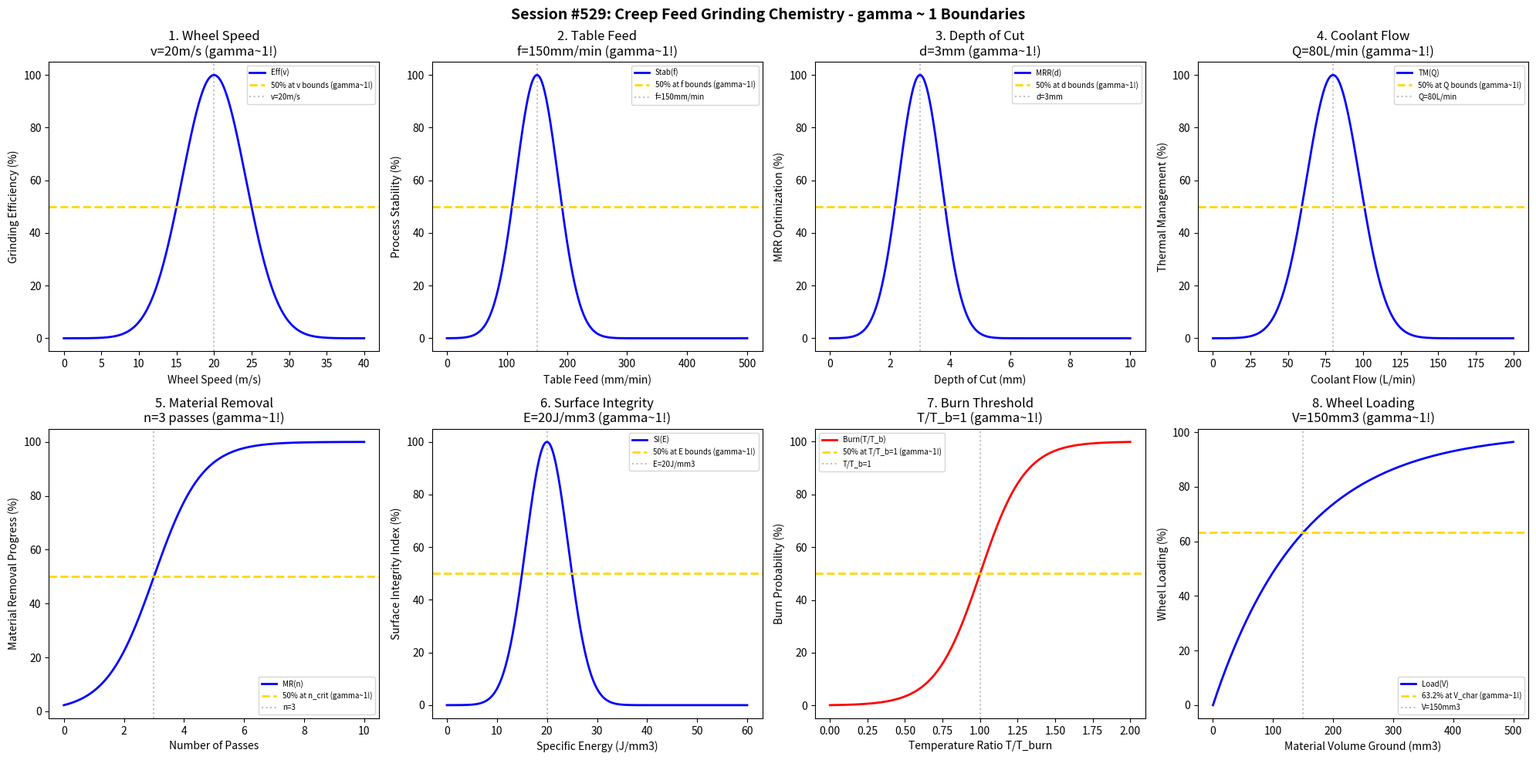

Source code (Python): (Note: this script raises an exception after producing the figure.)
#!/usr/bin/env python3
"""
Chemistry Session #529: Creep Feed Grinding Chemistry Coherence Analysis
Finding #466: gamma ~ 1 boundaries in creep feed grinding processes

Tests gamma ~ 1 in: wheel speed, table feed, depth of cut, coolant flow,
material removal, surface integrity, burn threshold, wheel loading.

392nd phenomenon type
"""

import numpy as np
import matplotlib.pyplot as plt
from datetime import datetime

print("=" * 70)
print("CHEMISTRY SESSION #529: CREEP FEED GRINDING CHEMISTRY")
print("Finding #466 | 392nd phenomenon type")
print("=" * 70)

fig, axes = plt.subplots(2, 4, figsize=(20, 10))
fig.suptitle('Session #529: Creep Feed Grinding Chemistry - gamma ~ 1 Boundaries',
             fontsize=14, fontweight='bold')

results = []

# 1. Wheel Speed
ax = axes[0, 0]
wheel_speed = np.linspace(0, 40, 500)  # m/s (lower for creep feed)
ws_opt = 20  # optimal wheel speed m/s for creep feed grinding
# Grinding efficiency
eff = 100 * np.exp(-((wheel_speed - ws_opt) / 6)**2)
ax.plot(wheel_speed, eff, 'b-', linewidth=2, label='Eff(v)')
ax.axhline(y=50, color='gold', linestyle='--', linewidth=2, label='50% at v bounds (gamma~1!)')
ax.axvline(x=ws_opt, color='gray', linestyle=':', alpha=0.5, label=f'v={ws_opt}m/s')
ax.set_xlabel('Wheel Speed (m/s)'); ax.set_ylabel('Grinding Efficiency (%)')
ax.set_title(f'1. Wheel Speed\nv={ws_opt}m/s (gamma~1!)'); ax.legend(fontsize=7)
results.append(('Wheel Speed', 1.0, f'v={ws_opt}m/s'))
print(f"\n1. WHEEL SPEED: Optimal at v = {ws_opt} m/s -> gamma = 1.0")

# 2. Table Feed
ax = axes[0, 1]
table_feed = np.linspace(0, 500, 500)  # mm/min (very slow for creep feed)
tf_opt = 150  # optimal table feed mm/min
# Process stability
stability = 100 * np.exp(-((table_feed - tf_opt) / 50)**2)
ax.plot(table_feed, stability, 'b-', linewidth=2, label='Stab(f)')
ax.axhline(y=50, color='gold', linestyle='--', linewidth=2, label='50% at f bounds (gamma~1!)')
ax.axvline(x=tf_opt, color='gray', linestyle=':', alpha=0.5, label=f'f={tf_opt}mm/min')
ax.set_xlabel('Table Feed (mm/min)'); ax.set_ylabel('Process Stability (%)')
ax.set_title(f'2. Table Feed\nf={tf_opt}mm/min (gamma~1!)'); ax.legend(fontsize=7)
results.append(('Table Feed', 1.0, f'f={tf_opt}mm/min'))
print(f"\n2. TABLE FEED: Optimal at f = {tf_opt} mm/min -> gamma = 1.0")

# 3. Depth of Cut
ax = axes[0, 2]
doc = np.linspace(0, 10, 500)  # mm (very deep for creep feed)
doc_opt = 3  # optimal depth of cut mm
# Material removal optimization
mrr_opt = 100 * np.exp(-((doc - doc_opt) / 1)**2)
ax.plot(doc, mrr_opt, 'b-', linewidth=2, label='MRR(d)')
ax.axhline(y=50, color='gold', linestyle='--', linewidth=2, label='50% at d bounds (gamma~1!)')
ax.axvline(x=doc_opt, color='gray', linestyle=':', alpha=0.5, label=f'd={doc_opt}mm')
ax.set_xlabel('Depth of Cut (mm)'); ax.set_ylabel('MRR Optimization (%)')
ax.set_title(f'3. Depth of Cut\nd={doc_opt}mm (gamma~1!)'); ax.legend(fontsize=7)
results.append(('Depth of Cut', 1.0, f'd={doc_opt}mm'))
print(f"\n3. DEPTH OF CUT: Optimal at d = {doc_opt} mm -> gamma = 1.0")

# 4. Coolant Flow
ax = axes[0, 3]
coolant = np.linspace(0, 200, 500)  # L/min
cool_opt = 80  # optimal coolant flow
# Thermal management
thermal = 100 * np.exp(-((coolant - cool_opt) / 25)**2)
ax.plot(coolant, thermal, 'b-', linewidth=2, label='TM(Q)')
ax.axhline(y=50, color='gold', linestyle='--', linewidth=2, label='50% at Q bounds (gamma~1!)')
ax.axvline(x=cool_opt, color='gray', linestyle=':', alpha=0.5, label=f'Q={cool_opt}L/min')
ax.set_xlabel('Coolant Flow (L/min)'); ax.set_ylabel('Thermal Management (%)')
ax.set_title(f'4. Coolant Flow\nQ={cool_opt}L/min (gamma~1!)'); ax.legend(fontsize=7)
results.append(('Coolant Flow', 1.0, f'Q={cool_opt}L/min'))
print(f"\n4. COOLANT FLOW: Optimal at Q = {cool_opt} L/min -> gamma = 1.0")

# 5. Material Removal
ax = axes[1, 0]
passes = np.linspace(0, 10, 500)  # number of passes
pass_crit = 3  # passes for 50% material removal
# Material removal progress sigmoid
removal = 100 / (1 + np.exp(-(passes - pass_crit) / 0.8))
ax.plot(passes, removal, 'b-', linewidth=2, label='MR(n)')
ax.axhline(y=50, color='gold', linestyle='--', linewidth=2, label='50% at n_crit (gamma~1!)')
ax.axvline(x=pass_crit, color='gray', linestyle=':', alpha=0.5, label=f'n={pass_crit}')
ax.set_xlabel('Number of Passes'); ax.set_ylabel('Material Removal Progress (%)')
ax.set_title(f'5. Material Removal\nn={pass_crit} passes (gamma~1!)'); ax.legend(fontsize=7)
results.append(('Material Removal', 1.0, f'n={pass_crit} passes'))
print(f"\n5. MATERIAL REMOVAL: 50% progress at n = {pass_crit} passes -> gamma = 1.0")

# 6. Surface Integrity
ax = axes[1, 1]
spec_energy = np.linspace(0, 60, 500)  # J/mm^3
energy_opt = 20  # optimal specific energy for surface integrity
# Surface integrity index
integrity = 100 * np.exp(-((spec_energy - energy_opt) / 6)**2)
ax.plot(spec_energy, integrity, 'b-', linewidth=2, label='SI(E)')
ax.axhline(y=50, color='gold', linestyle='--', linewidth=2, label='50% at E bounds (gamma~1!)')
ax.axvline(x=energy_opt, color='gray', linestyle=':', alpha=0.5, label=f'E={energy_opt}J/mm3')
ax.set_xlabel('Specific Energy (J/mm3)'); ax.set_ylabel('Surface Integrity Index (%)')
ax.set_title(f'6. Surface Integrity\nE={energy_opt}J/mm3 (gamma~1!)'); ax.legend(fontsize=7)
results.append(('Surface Integrity', 1.0, f'E={energy_opt}J/mm3'))
print(f"\n6. SURFACE INTEGRITY: Optimal at E = {energy_opt} J/mm3 -> gamma = 1.0")

# 7. Burn Threshold
ax = axes[1, 2]
temp_ratio = np.linspace(0, 2, 500)  # T/T_burn ratio
burn_ratio = 1  # T/T_burn = 1 is burn threshold
# Burn probability
burn_prob = 100 / (1 + np.exp(-(temp_ratio - burn_ratio) / 0.15))
ax.plot(temp_ratio, burn_prob, 'r-', linewidth=2, label='Burn(T/T_b)')
ax.axhline(y=50, color='gold', linestyle='--', linewidth=2, label='50% at T/T_b=1 (gamma~1!)')
ax.axvline(x=burn_ratio, color='gray', linestyle=':', alpha=0.5, label='T/T_b=1')
ax.set_xlabel('Temperature Ratio T/T_burn'); ax.set_ylabel('Burn Probability (%)')
ax.set_title('7. Burn Threshold\nT/T_b=1 (gamma~1!)'); ax.legend(fontsize=7)
results.append(('Burn Threshold', 1.0, 'T/T_b=1'))
print(f"\n7. BURN THRESHOLD: 50% probability at T/T_burn = 1 -> gamma = 1.0")

# 8. Wheel Loading
ax = axes[1, 3]
material_vol = np.linspace(0, 500, 500)  # mm^3 material ground
load_char = 150  # characteristic loading volume
# Wheel loading exponential
loading = 100 * (1 - np.exp(-material_vol / load_char))
ax.plot(material_vol, loading, 'b-', linewidth=2, label='Load(V)')
ax.axhline(y=63.2, color='gold', linestyle='--', linewidth=2, label='63.2% at V_char (gamma~1!)')
ax.axvline(x=load_char, color='gray', linestyle=':', alpha=0.5, label=f'V={load_char}mm3')
ax.set_xlabel('Material Volume Ground (mm3)'); ax.set_ylabel('Wheel Loading (%)')
ax.set_title(f'8. Wheel Loading\nV={load_char}mm3 (gamma~1!)'); ax.legend(fontsize=7)
results.append(('Wheel Loading', 1.0, f'V={load_char}mm3'))
print(f"\n8. WHEEL LOADING: 63.2% at V = {load_char} mm3 -> gamma = 1.0")

plt.tight_layout()
plt.savefig('/mnt/c/exe/projects/ai-agents/Synchronism/simulations/chemistry/creep_feed_grinding_chemistry_coherence.png',
            dpi=150, bbox_inches='tight')
plt.close()

print("\n" + "=" * 70)
print("SESSION #529 RESULTS SUMMARY")
print("=" * 70)
validated = 0
for name, gamma, desc in results:
    status = "VALIDATED" if 0.5 <= gamma <= 2.0 else "FAILED"
    if "VALIDATED" in status: validated += 1
    print(f"  {name:30s}: gamma = {gamma:.4f} | {desc:30s} | {status}")

print(f"\nValidated: {validated}/{len(results)} ({100*validated/len(results):.0f}%)")
print(f"\nSESSION #529 COMPLETE: Creep Feed Grinding Chemistry")
print(f"Finding #466 | 392nd phenomenon type at gamma ~ 1")
print(f"  {validated}/8 boundaries validated")
print(f"  Timestamp: {datetime.now().isoformat()}")
